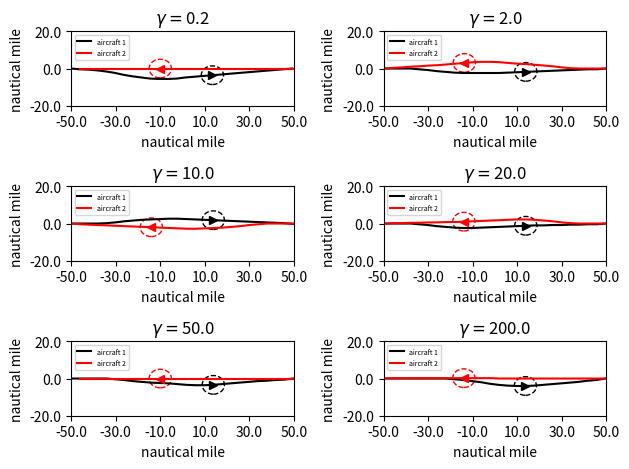

Reproduce this figure in Python.
import abc
import math
import numpy as np
from collections import deque
import matplotlib.pyplot as plt
import sys

class Grid:
    def __init__(self, x_range, y_range, initialValue = 0):
        self.x = np.arange(x_range[0], x_range[1], x_range[2])
        self.y = np.arange(y_range[0], y_range[1], y_range[2])
        #self.data = [deque([initialValue for i in range(y_range[0], y_range[1] + y_range[2], y_range[2])]) for j in range(x_range[0], x_range[1] + x_range[2], x_range[2])]

    def dist(self, intruder_pos):
        xx, yy = np.meshgrid(self.x, self.y)
        dist_map = np.sqrt((xx - intruder_pos[0])**2 + (yy - intruder_pos[1])**2)
        return dist_map

    def get_vertex_neighbours(self, pos, head, action_space, time): #ToDo3: define action space
        neighbour = {}
        new_head = list(head + action_space)
        dx = np.cos(new_head) * g_speed * time_step
        dy = np.sin(new_head) * g_speed * time_step
        new_pos = list(zip(pos[0] + dx, pos[1] + dy))
        vertex_x = (pos[0] + dx) // 1
        vertex_y = (pos[1] + dy) // 1
        new_time = (time + 1) * np.ones(len(dx))
        vertex = list(zip(vertex_x, vertex_y))
        poshead = list(zip(new_pos, new_head, new_time))
        jj = 0
        for ii in vertex:
            neighbour[ii] = poshead[jj]
            jj += 1
        #neighbour[vertex] = list(zip(new_pos, new_head))
        return neighbour

    def dist2init_trj(self, pos, init_trj_para):
        pos_x = pos[0]
        pos_y = pos[1]
        a = init_trj_para[0]
        b = init_trj_para[1]
        return abs(a * pos_x - pos_y + b) / math.sqrt(a**2 + 1)

    def point_dist(self, pos, init_pos):
        pos = np.array(pos)
        init_pos = np.array(init_pos)
        return math.sqrt(sum((init_pos - pos)**2))

class Aircraft:
    def __init__(self, name, x_pos, y_pos, heading, plan):
        self.name = name
        self.x_pos = x_pos
        self.y_pos = y_pos
        self.heading = heading
        self.plan = plan # list of action (delta_angle)

    def set_ac(self): #using dictionary to describe an aircraft
        ac_dic = dict()
        ac_dic[self.name] = [self.x_pos, self.y_pos, self.heading, self.plan]
        return ac_dic

    def init_plan_traj(self, a,b,x):
        y = a * x + b
        return [x, y]

def heuristic(pos, own_name):
    init_trj_para = init_plan[own_name][0]
    init_pos = init_plan[own_name][2]
    waypoint = init_plan[own_name][1]
    trvl_dist = world.point_dist(waypoint, init_pos) #distance from start point to waypoint
    wp_cst = AA * trvl_dist + 1 #AA is a negative parameter
    h = wp_cst - world.point_dist(pos, waypoint) * AA
    a = init_trj_para[0]
    b = init_trj_para[1] # y = a * x + b
    try:
        if init_pos[1] != a * init_pos[0] + b or waypoint[1] != a * waypoint[0] + b:
            raise ValueError("The start point or waypoint is not in the flight plan")
    except ValueError as ve:
        print(ve)
    return h

def chebishev_heuristic(start, goal):
    # Use Chebyshev distance heuristic if we can move one square either
    # adjacent or diagonal
    D = 0.1
    D2 = 0.1
    dx = abs(start[0] - goal[0])
    dy = abs(start[1] - goal[1])
    return D * (dx + dy) + (D2 - 2 * D) * min(dx, dy)


def heuristic_cos(pos, head, own_name):
    waypoint = np.array(init_plan[own_name][1])
    pos = np.array(pos)
    vector = waypoint - pos
    ang = math.atan2(vector[1], vector[0])
    '''if vector[0] >= 0:
        ang = math.atan2(vector[1], vector[0])
    else:
        ang = math.atan2(vector[1], vector[0]) + math.pi'''
    theta = head - ang
    h = (1 - math.cos(theta)) * CC
    return h


def heuristic_dis(current_pos, neighbour_pos,own_name):
    waypoint = init_plan[own_name][1]
    r = world.point_dist(neighbour_pos, waypoint)
    R = world.point_dist(current_pos, waypoint)
    rmax = g_speed * time_step
    h = (1 - (R-r)/rmax) * DD
    return h

def heuristic_fp(current_pos, neighbour_pos,own_name):
    init_trj_para = init_plan[own_name][0]
    h1 = world.dist2init_trj(neighbour_pos, init_trj_para) * EE

    waypoint = init_plan[own_name][1]
    r = world.point_dist(neighbour_pos, waypoint)
    R = world.point_dist(current_pos, waypoint)
    rmax = g_speed * time_step
    h2 = (1 - (R - r) / rmax) * DD
    return h1+h2

def cst_map(intruder_pos): #for plot figure
    world = Grid(x_range, y_range)
    dist2 = world.dist(intruder_pos)
    cst_map = np.exp(-dist2)
    return cst_map

def st_cst(intruder_pos, own_pos, gamma2): #for calculation
    own_pos_temp = np.array(own_pos)
    dist2 = np.sum((intruder_pos - own_pos_temp)**2, 1)
    dist = np.sqrt(dist2)
    #print(np.isnan(dist[dist < SEP]).any())
    if len(dist[dist < SEP]) == 0:
        state_cost = np.sum(np.exp(-(dist-SEP)**2 / gamma2))
    else:
        state_cost = sys.maxsize
    return state_cost

def head_cst(current_head, init_head):
    return ((current_head - init_head) * 180 / (10 * math.pi)) * CC

def plan2pos(init_pos, init_head, plan):
    start_pos = init_pos.copy()
    plan = np.array(plan)
    head_angl = plan.dot(np.transpose(np.tri(len(plan), len(plan), 0))) + init_head
    delta_x = np.cos(head_angl) * g_speed * time_step
    delta_y = np.sin(head_angl) * g_speed * time_step
    pos_x = delta_x.dot(np.transpose(np.tri(len(delta_x), len(delta_x), 0))) + start_pos[0]
    pos_y = delta_y.dot(np.transpose(np.tri(len(delta_y), len(delta_y), 0))) + start_pos[1]
    pos = np.array(list(zip(pos_x, pos_y)))
    return pos

def AStarSearch(intruder, own_name, gamma2):
    G = {} #Actual movement cost to each position from the start position
    F = {} #Estimated movement cost of start to end going via this position

    #get the position plan of the intruder(s)
    init_pos = init_plan[own_name][2]
    init_head = init_plan[own_name][3]
    start = (init_pos[0]//1, init_pos[1]//1)
    end_pos = init_plan[own_name][1]
    end = (end_pos[0]//1, end_pos[1]//1)

    # Initialize starting values
    G[start] = [0, init_head]
    F[start] = heuristic_cos(start, init_head, own_name) # ToDo 1: heuristic function

    closedVertices = set()
    openVertices = {start: [init_pos, init_head, 0]}
    cameFrom = {}
    currentTime = 0

    while len(openVertices) > 0:
        #Get the vertex in the open list with the lowest F score
        currentVertex = None
        currentFscore = None
        for vertex in openVertices:
            if currentVertex is None or F[vertex] < currentFscore:
                currentFscore = F[vertex]
                currentVertex = vertex
                currentHead = openVertices[vertex][1]
                currentPos = openVertices[vertex][0]
                currentTime = openVertices[vertex][2]
        intruder_pos = []
        for name in intruder:
            if currentTime >= np.shape(intruder[name])[0]-1:
                intruder_pos.append(intruder[name][-1])
            else:
                intruder_pos.append(intruder[name][int(currentTime)+1])

        #if currentVertex[0] > x_range[1] or currentVertex[0] < x_range[0]:
        dis2end = world.point_dist(currentVertex, end_pos)
        if dis2end <= g_speed * time_step:
            #retrace our route backward
            path = [currentVertex]
            act = [currentHead * 180 / math.pi]
            while currentVertex in cameFrom:
                currentAct = cameFrom[currentVertex][1]
                currentVertex = cameFrom[currentVertex][0]
                path.append(currentVertex)
                act.append(currentAct * 180 / math.pi)
            act = list((np.array(act) + 0.01) // 1)
            path.reverse()
            act.reverse()
            return path, act #Done!

        #Mark the current vertex as closed.
        del(openVertices[currentVertex])
        closedVertices.add(currentVertex)

        #Update scores for vertices near the current position
        neighbour = world.get_vertex_neighbours(currentPos, currentHead, action_space, currentTime)#dict(neighbourVertex: [neighbourPos,neighbourHead])
        for neighbourVertex in neighbour: #ToDo2: get_vertex_neighbours function
            if neighbourVertex in closedVertices:
                continue
            neighbourPos = neighbour[neighbourVertex][0]
            candidateG = st_cst(intruder_pos, neighbourPos, gamma2)
            if neighbourVertex not in openVertices:
                openVertices[neighbourVertex] = neighbour[neighbourVertex] #Discovered a new vertex
            elif candidateG >= G[neighbourVertex]:
                continue

            # Adopt this G score
            neighbourHead = neighbour[neighbourVertex][1]
            delta_angle = neighbourHead - currentHead
            cameFrom[neighbourVertex] = [currentVertex, delta_angle]
            G[neighbourVertex] = candidateG
            H = heuristic_cos(currentPos, neighbourHead, own_name)
            #H2 = chebishev_heuristic(neighbourPos, init_plan[own_name][1])
            #headCost = head_cst(neighbour[neighbourVertex][1], init_head)
            #actionCost = abs(delta_angle) * DD
            F[neighbourVertex] = G[neighbourVertex] + H
    raise RuntimeError("A* failed to find a solution")


def main():
    fig, axs = plt.subplots(3,2)
    i = 0


    for gamma in [1, 10, 50, 100, 250, 1000]:
        iter_step = 0
        path = {}
        gamma2 = gamma**2
        for ac in init_plan:
            x = init_plan[ac][2][0] + math.cos(init_plan[ac][3]) * g_speed * np.arange(0, maxTimeStep + 100)
            y = init_plan[ac][2][1] + math.sin(init_plan[ac][3]) * g_speed * np.arange(0, maxTimeStep + 100)
            path[ac] = np.array(list(zip(x, y)))
        while iter_step < num_iteration:
            for ac in order:
                intruder_path = path.copy()
                del intruder_path[ac]
                path[ac], act = AStarSearch(intruder_path, ac, gamma2)
                iter_step += 1
        row = i//2
        col = i - row*2
        axs[row, col].plot(*zip(*path['ac1']), color='k', label='aircraft 1')
        axs[row, col].plot(*zip(*path['ac2']), color='r', label='aircraft 2')
        arrow_pos_x1 = [*zip(*path['ac1'])][0][-10]
        arrow_pos_y1 = [*zip(*path['ac1'])][1][-10]
        arrow_pos_x2 = [*zip(*path['ac2'])][0][-10]
        arrow_pos_y2 = [*zip(*path['ac2'])][1][-10]
        axs[row, col].plot(arrow_pos_x1, arrow_pos_y1, '->k', arrow_pos_x2, arrow_pos_y2, '-<r')
        circle1 = plt.Circle((arrow_pos_x1, arrow_pos_y1), 25, color='k', fill=False, ls='--')
        circle2 = plt.Circle((arrow_pos_x2, arrow_pos_y2), 25, color='r', fill=False, ls='--')
        axs[row, col].add_artist(circle1)
        axs[row, col].add_artist(circle2)

        axs[row, col].set_ylim(y_range[0] / 2.5, y_range[1] / 2.5)
        axs[row, col].set_xlim(x_range[0], x_range[1])
        xstart, xend = axs[row, col].get_xlim()
        xticks = np.arange(xstart, xend + 1, 100)
        axs[row, col].set_xticks(xticks)
        axs[row, col].set_xticklabels(xticks / 5)
        ystart, yend = axs[row, col].get_ylim()
        yticks = np.linspace(ystart, yend, 3)
        axs[row, col].set_yticks(yticks)
        axs[row, col].set_yticklabels(yticks / 5)
        axs[row, col].set_title(r'$\gamma=${}'.format(gamma/5))
        axs[row, col].legend(loc=2, prop={'size': 5})
        axs[row, col].set_xlabel('nautical mile')
        axs[row, col].set_ylabel('nautical mile')
        i += 1
    #plt.axis('equal')

    plt.tight_layout()
    plt.savefig('Result')

    plt.close()

x_range = np.array([-250, 250, 1])  # 1 indicates 0.01 nautical mile
y_range = np.array([-250, 250, 1])  # 1 indicates 0.01 nautical mile
time_step = 1  # seconds
g_speed = 20  # 1 indicates 0.01 nautical mile per second
action_space = np.array([-3 * math.pi / 180, 0, 3 * math.pi / 180])  # heading angle in rad. Nagative sign indicates right hand of the aircraft.
#action_cost = [0.1, 0]
init_plan = {'ac1': [[0, 0], [x_range[1], 0], [x_range[0], 0], 0 * math.pi / 180], 'ac2': [[0, 0], [x_range[0], 0], [x_range[1], 0], 180 * math.pi / 180]}
# key: name of aircraft, value: [[a,b], waypoint in y=ax+b, [init_pos], init_head]
AA = -0.01
CC = 30
DD = 0.1
EE = 0.001
#gamma2 = 100
world = Grid(x_range, y_range)
order = ['ac1','ac2']
num_iteration = 20
maxTimeStep = 70
SEP = 25

if __name__ == "__main__":
    main()
